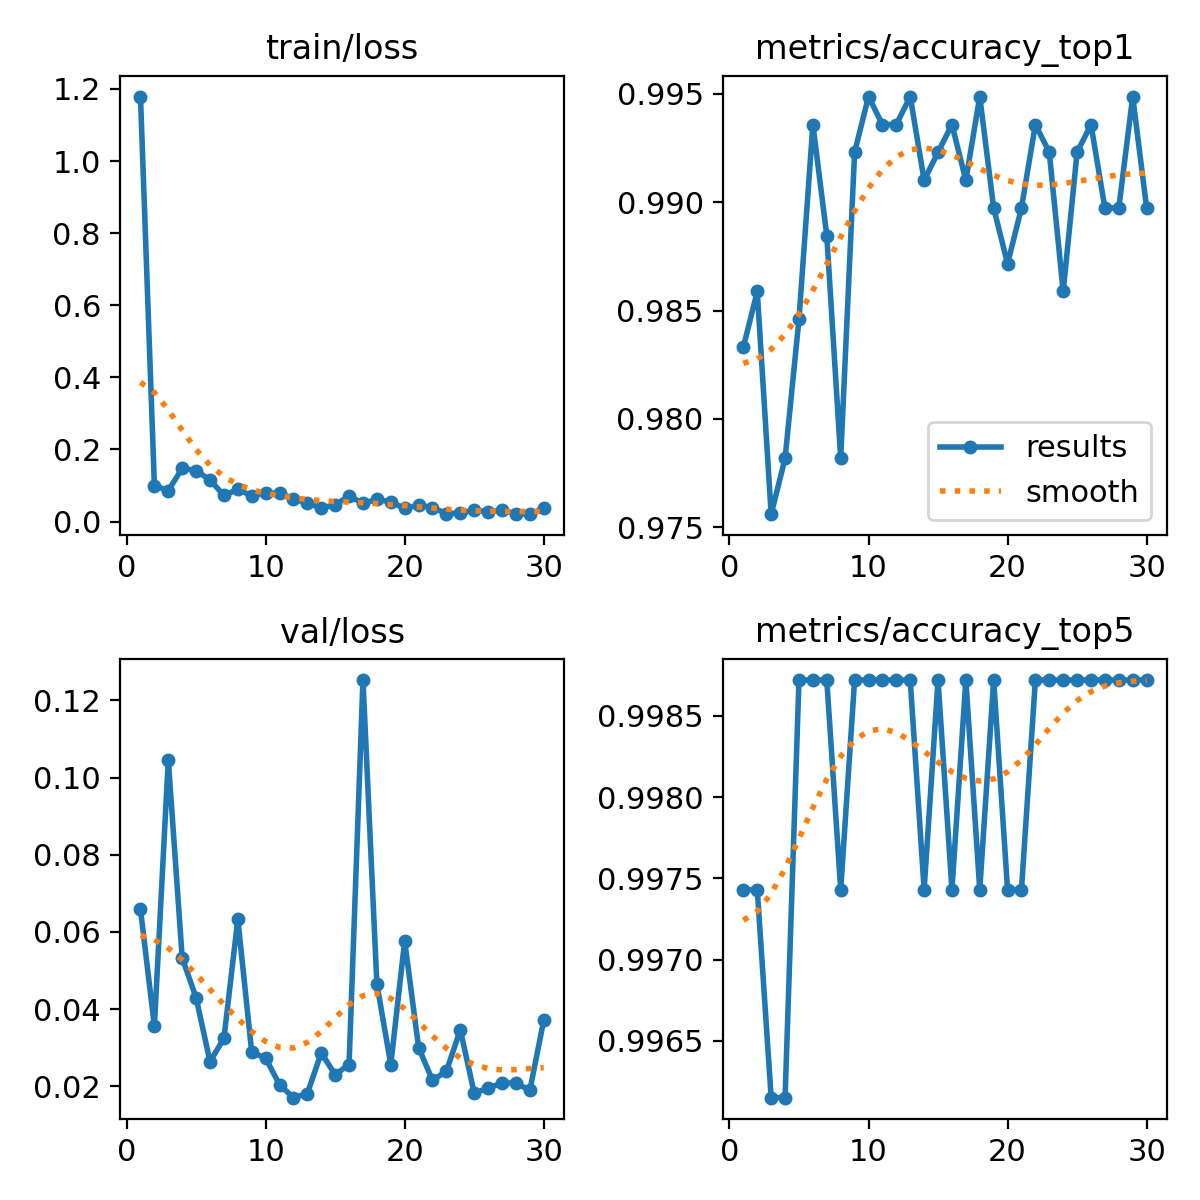

The file beside this chart, header and first rows:
epoch, time, train/loss, metrics/accuracy_top1, metrics/accuracy_top5, val/loss, lr/pg0, lr/pg1, lr/pg2
1, 16.27, 1.179, 0.9833, 0.9974, 0.06583, 0.0002511, 0.0002511, 0.0002511
2, 27.78, 0.09986, 0.9859, 0.9974, 0.03553, 0.0005024, 0.0005024, 0.0005024
3, 39.7, 0.08579, 0.9756, 0.9961, 0.1046, 0.0007486, 0.0007486, 0.0007486
4, 51.94, 0.1478, 0.9782, 0.9961, 0.05324, 0.0007462, 0.0007462, 0.0007462
5, 63.93, 0.1409, 0.9846, 0.9987, 0.04293, 0.0007385, 0.0007385, 0.0007385
6, 75.8, 0.1156, 0.9936, 0.9987, 0.02636, 0.0007309, 0.0007309, 0.0007309
7, 87.92, 0.07251, 0.9885, 0.9987, 0.03236, 0.0007233, 0.0007233, 0.0007233
8, 99.65, 0.0895, 0.9782, 0.9974, 0.0633, 0.0007157, 0.0007157, 0.0007157
9, 111.7, 0.07149, 0.9923, 0.9987, 0.02877, 0.0007081, 0.0007081, 0.0007081
10, 123.5, 0.07947, 0.9949, 0.9987, 0.0273, 0.0007005, 0.0007005, 0.0007005
11, 135.5, 0.07825, 0.9936, 0.9987, 0.02036, 0.0006929, 0.0006929, 0.0006929
12, 147.6, 0.06378, 0.9936, 0.9987, 0.01702, 0.0006853, 0.0006853, 0.0006853
13, 159.3, 0.05034, 0.9949, 0.9987, 0.01809, 0.0006776, 0.0006776, 0.0006776
14, 171.5, 0.03776, 0.991, 0.9974, 0.02865, 0.00067, 0.00067, 0.00067
15, 183.3, 0.04691, 0.9923, 0.9987, 0.02298, 0.0006624, 0.0006624, 0.0006624
16, 195.3, 0.07048, 0.9936, 0.9974, 0.02561, 0.0006548, 0.0006548, 0.0006548
17, 207.4, 0.05087, 0.991, 0.9987, 0.1253, 0.0006472, 0.0006472, 0.0006472
18, 219.3, 0.06135, 0.9949, 0.9974, 0.04653, 0.0006396, 0.0006396, 0.0006396
19, 231.4, 0.05482, 0.9897, 0.9987, 0.02559, 0.000632, 0.000632, 0.000632
20, 243.3, 0.0363, 0.9872, 0.9974, 0.05766, 0.0006244, 0.0006244, 0.0006244
21, 255, 0.04567, 0.9897, 0.9974, 0.03, 0.0006167, 0.0006167, 0.0006167
22, 267, 0.03851, 0.9936, 0.9987, 0.02153, 0.0006091, 0.0006091, 0.0006091
23, 278.9, 0.02226, 0.9923, 0.9987, 0.02386, 0.0006015, 0.0006015, 0.0006015
24, 290.9, 0.02328, 0.9859, 0.9987, 0.03462, 0.0005939, 0.0005939, 0.0005939
25, 303, 0.03179, 0.9923, 0.9987, 0.0182, 0.0005863, 0.0005863, 0.0005863
26, 315, 0.02724, 0.9936, 0.9987, 0.01948, 0.0005787, 0.0005787, 0.0005787
27, 327, 0.0312, 0.9897, 0.9987, 0.02085, 0.0005711, 0.0005711, 0.0005711
28, 338.8, 0.02208, 0.9897, 0.9987, 0.02082, 0.0005634, 0.0005634, 0.0005634
29, 350.7, 0.0205, 0.9949, 0.9987, 0.01891, 0.0005558, 0.0005558, 0.0005558
30, 362.3, 0.0368, 0.9897, 0.9987, 0.03707, 0.0005482, 0.0005482, 0.0005482
